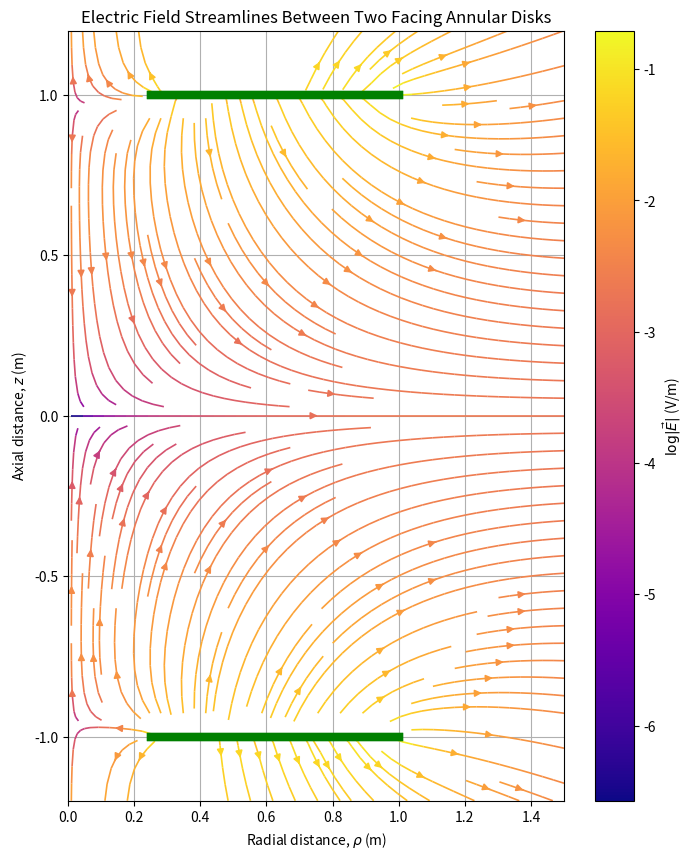

Python code for this plot:
import numpy as np
import matplotlib.pyplot as plt
from scipy.constants import epsilon_0
from scipy.special import ellipk
from scipy.integrate import simpson

# Parameters
Q = 1e-11  # charge per disk [C]
a = 0.25   # inner radius [m]
b = 1.0    # outer radius [m]
sigma = Q / (np.pi * (b**2 - a**2))  # surface charge density [C/m^2]
disk_separation = 2.0
z_centers = [-disk_separation/2, disk_separation/2]

# Radial integration grid
R = np.linspace(a, b, 500)

def k_squared(R, rho, z):
    return 4 * R * rho / ((R + rho)**2 + z**2)

def phi_single_disk(rho, z, z0):
    """Scalar potential from a single annular disk centered at z0."""
    z_shift = z - z0
    k2 = k_squared(R[:, None], rho[None, :], z_shift)
    k2 = np.clip(k2, 0, 1 - 1e-12)
    K = ellipk(k2)
    denom = np.sqrt((R[:, None] + rho[None, :])**2 + z_shift**2)
    integrand = R[:, None] * K / denom
    result = simpson(integrand, R, axis=0)
    return sigma / (2 * epsilon_0) * result

def total_phi_grid(rho, z):
    """Compute total scalar potential on a 2D grid (rho, z)."""
    phi = np.zeros_like(rho)
    phi += phi_single_disk(rho, z, z_centers[0])      # lower disk, +z normal
    phi += phi_single_disk(rho, z, z_centers[1])      # upper disk, -z normal
    return phi

def compute_field_grid(rho_vals, z_vals):
    """Compute Erho and Ez on a 2D mesh grid."""
    RHO, Z = np.meshgrid(rho_vals, z_vals)
    phi_grid = np.zeros_like(RHO)
    for i, z in enumerate(z_vals):
        phi_grid[i, :] = total_phi_grid(rho_vals, z)

    drho = rho_vals[1] - rho_vals[0]
    dz = z_vals[1] - z_vals[0]
    Erho = -np.gradient(phi_grid, drho, axis=1, edge_order=2)
    Ez = -np.gradient(phi_grid, dz, axis=0, edge_order=2)
    return RHO, Z, Erho, Ez

# Grid for streamline plot
rho_vals = np.linspace(0.01, 1.5, 200)
z_vals = np.linspace(-1.2, 1.2, 200)
RHO, Z, Erho, Ez = compute_field_grid(rho_vals, z_vals)

# Convert cylindrical (rho,z) components to cartesian (x,z) for streamplot
X = RHO
Y = Z
U = Erho  # horizontal component
V = Ez    # vertical component

# Plot streamlines
plt.figure(figsize=(8, 10))
strm = plt.streamplot(X, Y, U, V, color=np.log(np.sqrt(U**2 + V**2)), linewidth=1.2, cmap='plasma', density=1.5)

# Draw a solid line on the plots
x_values = [a, b]
y_values = [z_centers, z_centers]
plt.plot(x_values, y_values, color='green', linewidth=6, label="Charged Conductor")
plt.plot(x_values, np.multiply(y_values, -1), color='green', linewidth=6, label="Charged Conductor")


plt.xlabel(r'Radial distance, $\rho$ (m)')
plt.ylabel(r'Axial distance, $z$ (m)')
plt.title("Electric Field Streamlines Between Two Facing Annular Disks")
plt.colorbar(strm.lines, label=r'$\log|\vec{E}|$ (V/m)')
plt.grid(True)
plt.axis('tight')
plt.xlim(0, 1.5)
plt.ylim(-1.2, 1.2)
plt.show()
